The GitHub repository sratgh/CarND-Capstone contains a labelled image folder "light_classification" with 4 categories: green light, none, red light, yellow light. Examples follow, each with its label.

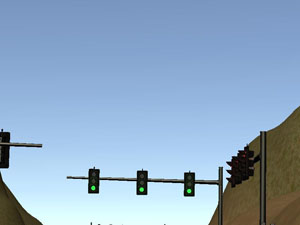
Label: green light

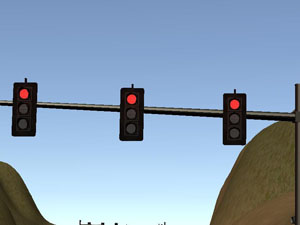
Label: red light

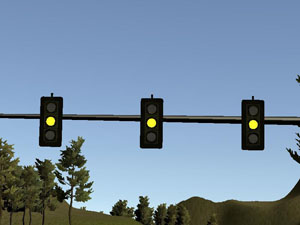
Label: yellow light

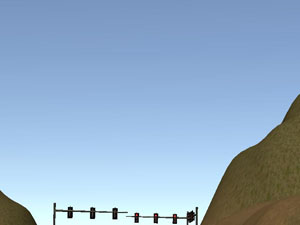
Label: none

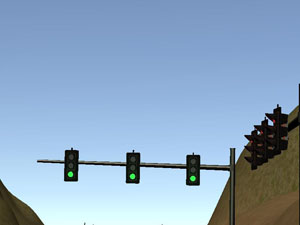
Label: green light

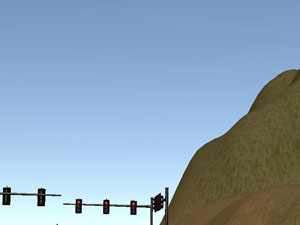
Label: red light
